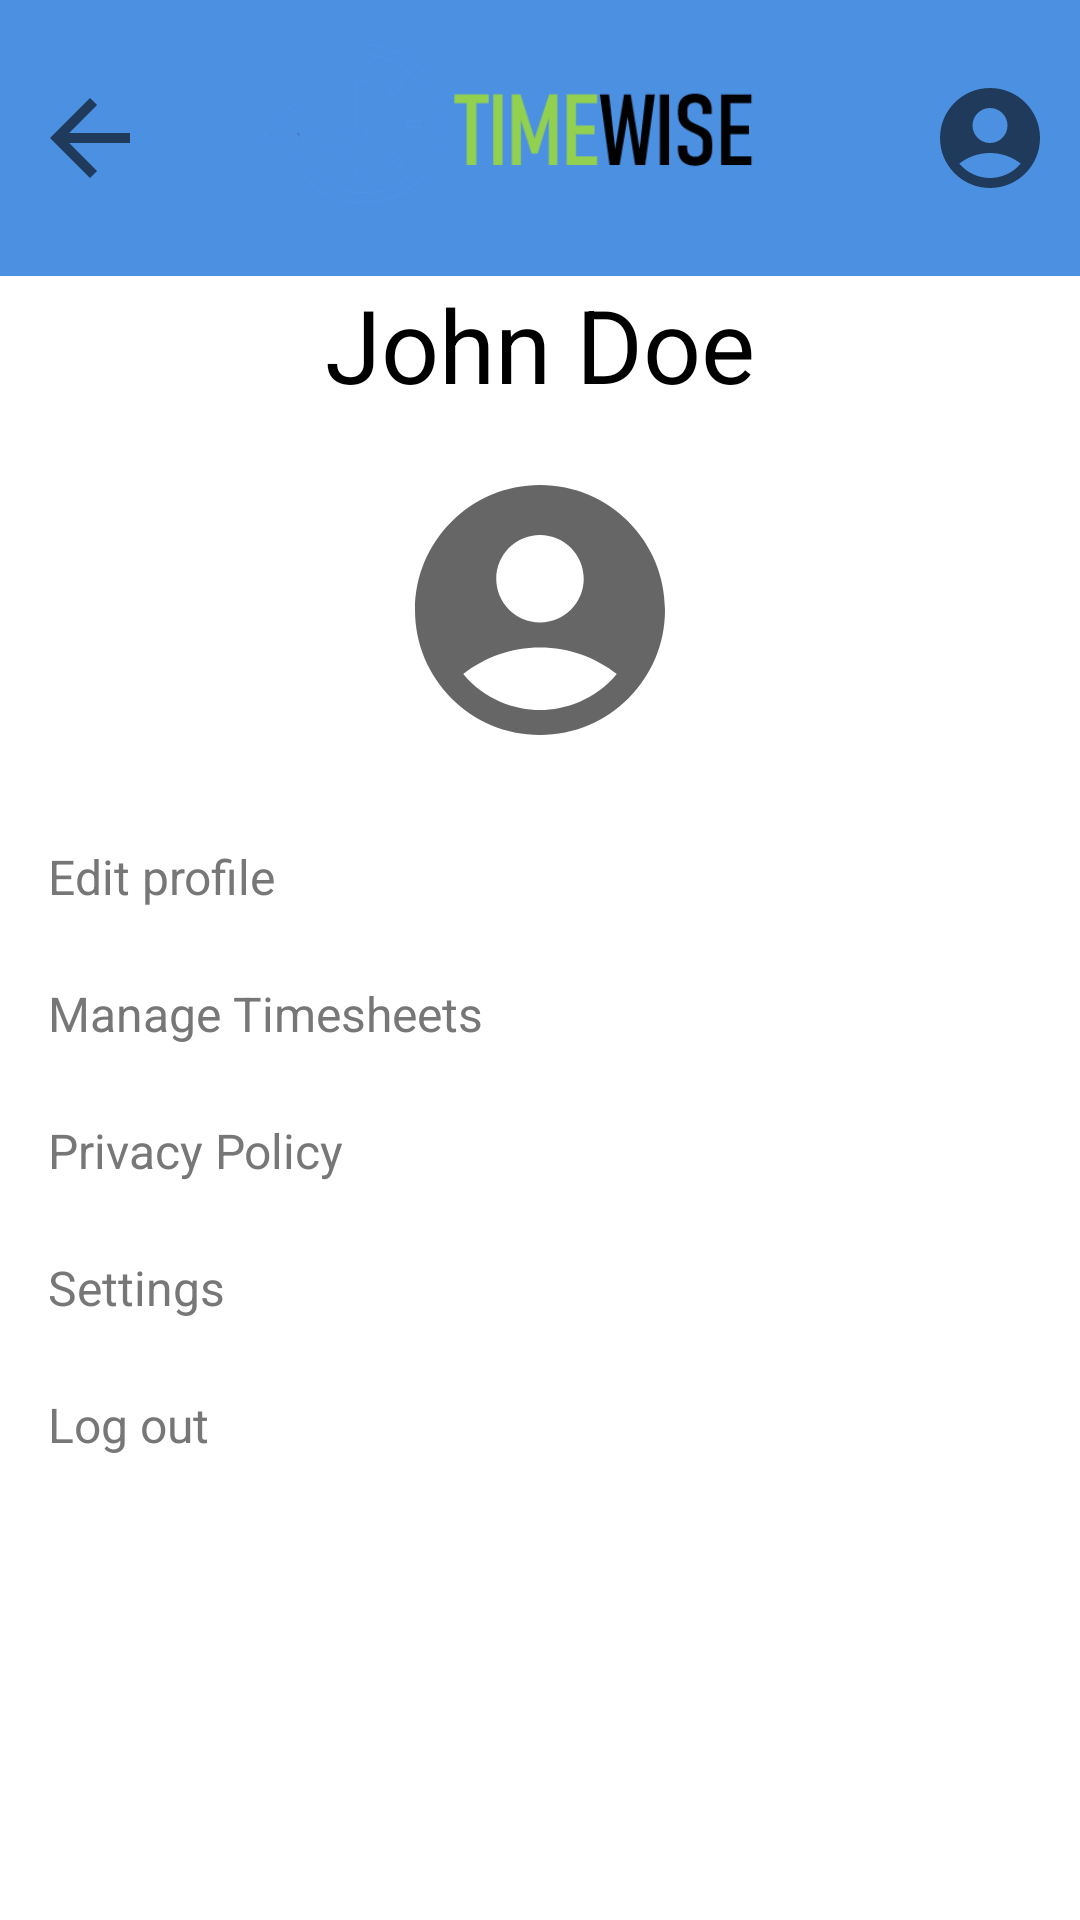

This screen was rendered from an Android layout file. Write that file and the resources it references.
<!-- AndroidManifest.xml: application theme Theme.TimeWise -->
<!-- res/layout/activity_profile.xml -->
<?xml version="1.0" encoding="utf-8"?>
<androidx.constraintlayout.widget.ConstraintLayout xmlns:android="http://schemas.android.com/apk/res/android"
    xmlns:app="http://schemas.android.com/apk/res-auto"
    xmlns:tools="http://schemas.android.com/tools"
    android:id="@+id/main"
    android:layout_width="match_parent"
    android:layout_height="match_parent"
    tools:context=".Profile">

    <include
        android:id="@+id/include"
        layout="@layout/toolbar"
        android:layout_width="match_parent"
        android:layout_height="wrap_content"
        app:layout_constraintTop_toTopOf="parent"/>

    <TextView
        android:id="@+id/lblProfileFullName"
        android:layout_width="wrap_content"
        android:layout_height="wrap_content"
        android:text="John Doe"
        android:textSize="34sp"
        app:layout_constraintTop_toBottomOf="@+id/include"
        app:layout_constraintStart_toStartOf="parent"
        app:layout_constraintEnd_toEndOf="parent"/>

    <ImageView
        android:id="@+id/imageView"
        android:layout_width="100dp"
        android:layout_height="100dp"
        android:layout_marginTop="16dp"
        android:src="@drawable/baseline_account_circle_24"
        app:layout_constraintEnd_toEndOf="parent"
        app:layout_constraintStart_toStartOf="parent"
        app:layout_constraintTop_toBottomOf="@+id/lblProfileFullName"
        />

    <LinearLayout
        android:id="@+id/linearMenu"
        android:layout_width="0dp"
        android:layout_height="wrap_content"
        android:orientation="vertical"
        android:paddingTop="16dp"
        android:paddingBottom="16dp"
        app:layout_constraintTop_toBottomOf="@+id/imageView"
        app:layout_constraintStart_toStartOf="parent"
        app:layout_constraintEnd_toEndOf="parent">

        <Button
            android:id="@+id/btnEditProfile"
            android:layout_width="match_parent"
            android:layout_height="wrap_content"
            android:background="?attr/selectableItemBackground"
            android:text="Edit profile"
            android:textColor="#777777"
            android:textAlignment="viewStart"
            android:paddingStart="16dp"
            android:paddingTop="12dp"
            android:paddingBottom="12dp"
            android:textSize="16sp" />

        <Button
            android:id="@+id/btnManageTimesheets"
            android:layout_width="match_parent"
            android:layout_height="wrap_content"
            android:background="?attr/selectableItemBackground"
            android:text="Manage Timesheets"
            android:textColor="#777777"
            android:textAlignment="viewStart"
            android:paddingStart="16dp"
            android:paddingTop="12dp"
            android:paddingBottom="12dp"
            android:textSize="16sp" />

        <Button
            android:id="@+id/btnPrivacyPolicy"
            android:layout_width="match_parent"
            android:layout_height="wrap_content"
            android:background="?attr/selectableItemBackground"
            android:text="Privacy Policy"
            android:textColor="#777777"
            android:textAlignment="viewStart"
            android:paddingStart="16dp"
            android:paddingTop="12dp"
            android:paddingBottom="12dp"
            android:textSize="16sp" />

        <Button
            android:id="@+id/btnSettings"
            android:layout_width="match_parent"
            android:layout_height="wrap_content"
            android:background="?attr/selectableItemBackground"
            android:text="Settings"
            android:textColor="#777777"
            android:textAlignment="viewStart"
            android:paddingStart="16dp"
            android:paddingTop="12dp"
            android:paddingBottom="12dp"
            android:textSize="16sp" />

        <Button
            android:id="@+id/btnLogOut"
            android:layout_width="match_parent"
            android:layout_height="wrap_content"
            android:background="?attr/selectableItemBackground"
            android:text="Log out"
            android:textColor="#777777"
            android:textAlignment="viewStart"
            android:paddingStart="16dp"
            android:paddingTop="12dp"
            android:paddingBottom="12dp"
            android:textSize="16sp" />
    </LinearLayout>
</androidx.constraintlayout.widget.ConstraintLayout>
<!-- res/layout/toolbar.xml (included above) -->
<RelativeLayout xmlns:android="http://schemas.android.com/apk/res/android"
    android:layout_width="match_parent"
    android:layout_height="wrap_content"
    android:background="@android:color/holo_blue_light">

    <RelativeLayout
        android:id="@+id/toolbarColorBar"
        android:layout_width="match_parent"
        android:layout_height="wrap_content"
        android:background="#4C90E1"
        android:padding="10dp">

        <ImageView
            android:id="@+id/btnToolbarBack"
            android:layout_width="40dp"
            android:layout_height="40dp"
            android:layout_alignParentStart="true"
            android:layout_centerVertical="true"
            android:src="@drawable/baseline_arrow_back_24" />

        <ImageView
            android:id="@+id/imgToolbarLogo"
            android:layout_width="234dp"
            android:layout_height="72dp"
            android:layout_centerInParent="true"
            android:src="@drawable/ic_tw_full_logo" />

        <ImageView
            android:id="@+id/imgToolbarProfile"
            android:layout_width="40dp"
            android:layout_height="40dp"
            android:layout_alignParentEnd="true"
            android:layout_centerVertical="true"
            android:src="@drawable/baseline_account_circle_24" />

        <ImageView
            android:id="@+id/imgToolbarExtra"
            android:layout_width="40dp"
            android:layout_height="40dp"
            android:layout_toStartOf="@id/imgToolbarProfile"
            android:layout_marginEnd="8dp"
            android:layout_centerVertical="true"
            android:src="@drawable/fire"
            android:scaleType="fitCenter"
            android:padding="4dp"
            android:alpha="0.6" />

    </RelativeLayout>

</RelativeLayout>
<!-- resources referenced by this layout -->
<resources>
  <!-- drawable baseline_account_circle_24 (drawable) -->
  <vector xmlns:android="http://schemas.android.com/apk/res/android" android:alpha="0.6" android:height="24dp" android:tint="#000000" android:viewportHeight="24" android:viewportWidth="24" android:width="24dp">
        
      <path android:fillColor="@android:color/white" android:pathData="M12,2C6.48,2 2,6.48 2,12s4.48,10 10,10s10,-4.48 10,-10S17.52,2 12,2zM12,6c1.93,0 3.5,1.57 3.5,3.5S13.93,13 12,13s-3.5,-1.57 -3.5,-3.5S10.07,6 12,6zM12,20c-2.03,0 -4.43,-0.82 -6.14,-2.88C7.55,15.8 9.68,15 12,15s4.45,0.8 6.14,2.12C16.43,19.18 14.03,20 12,20z"/>
      
  </vector>
  <!-- drawable baseline_arrow_back_24 (drawable) -->
  <vector xmlns:android="http://schemas.android.com/apk/res/android" android:alpha="0.6" android:autoMirrored="true" android:height="24dp" android:tint="#000000" android:viewportHeight="24" android:viewportWidth="24" android:width="24dp">
        
      <path android:fillColor="@android:color/white" android:pathData="M20,11H7.83l5.59,-5.59L12,4l-8,8 8,8 1.41,-1.41L7.83,13H20v-2z"/>
      
  </vector>
  <!-- drawable ic_tw_full_logo: png bitmap (drawable, 15466 bytes) -->
</resources>
